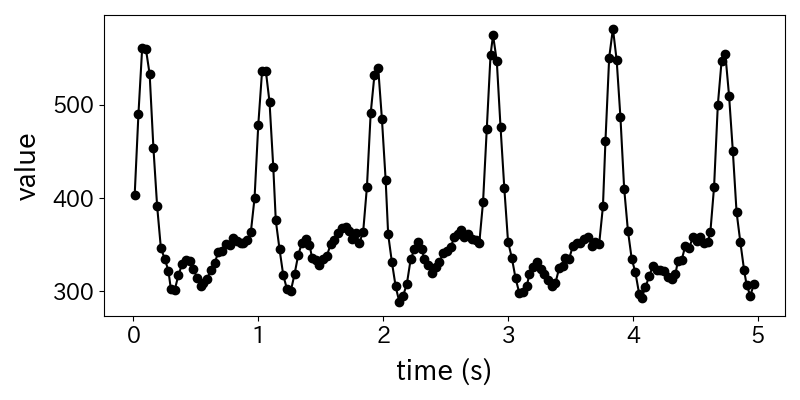

Data behind this chart, as committed beside it:
time, value
0.01, 403
0.04, 490
0.07, 561
0.10, 560
0.13, 533
0.16, 454
0.19, 391
0.22, 346
0.25, 335
0.28, 322
0.30, 302
0.33, 301
0.36, 317
0.39, 329
0.42, 333
0.45, 332
0.48, 324
0.51, 314
0.54, 306
0.56, 309
0.59, 313
0.62, 323
0.65, 330
0.68, 342
0.71, 343
0.74, 351
0.77, 350
0.80, 357
0.83, 354
0.86, 352
0.88, 352
0.91, 355
0.94, 363
0.97, 400
1.00, 479
1.03, 536
1.06, 537
1.09, 503
1.12, 433
1.14, 376
1.17, 345
1.20, 317
1.23, 302
1.26, 300
1.29, 318
1.32, 339
1.35, 352
1.38, 356
1.41, 350
1.43, 336
1.46, 333
1.49, 328
1.52, 334
1.55, 338
1.58, 351
1.61, 355
1.64, 362
1.67, 368
1.70, 369
1.73, 365
... 112 more rows
